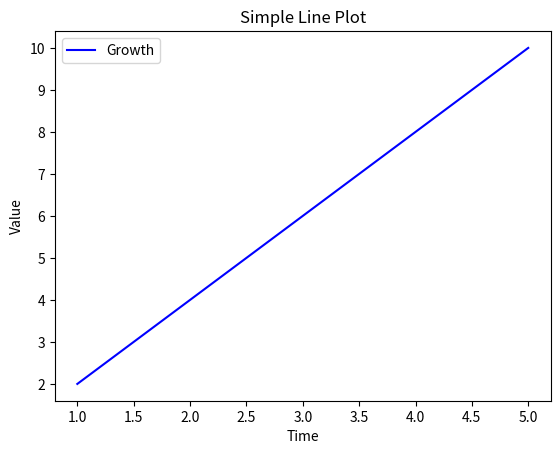

Here is the Python script that generated this plot:
import matplotlib.pyplot as plt

x = [1, 2, 3, 4, 5]
y = [2, 4, 6, 8, 10]

plt.plot(x, y, label="Growth", color="blue")
plt.xlabel("Time")
plt.ylabel("Value")
plt.title("Simple Line Plot")
plt.legend()
plt.show()
